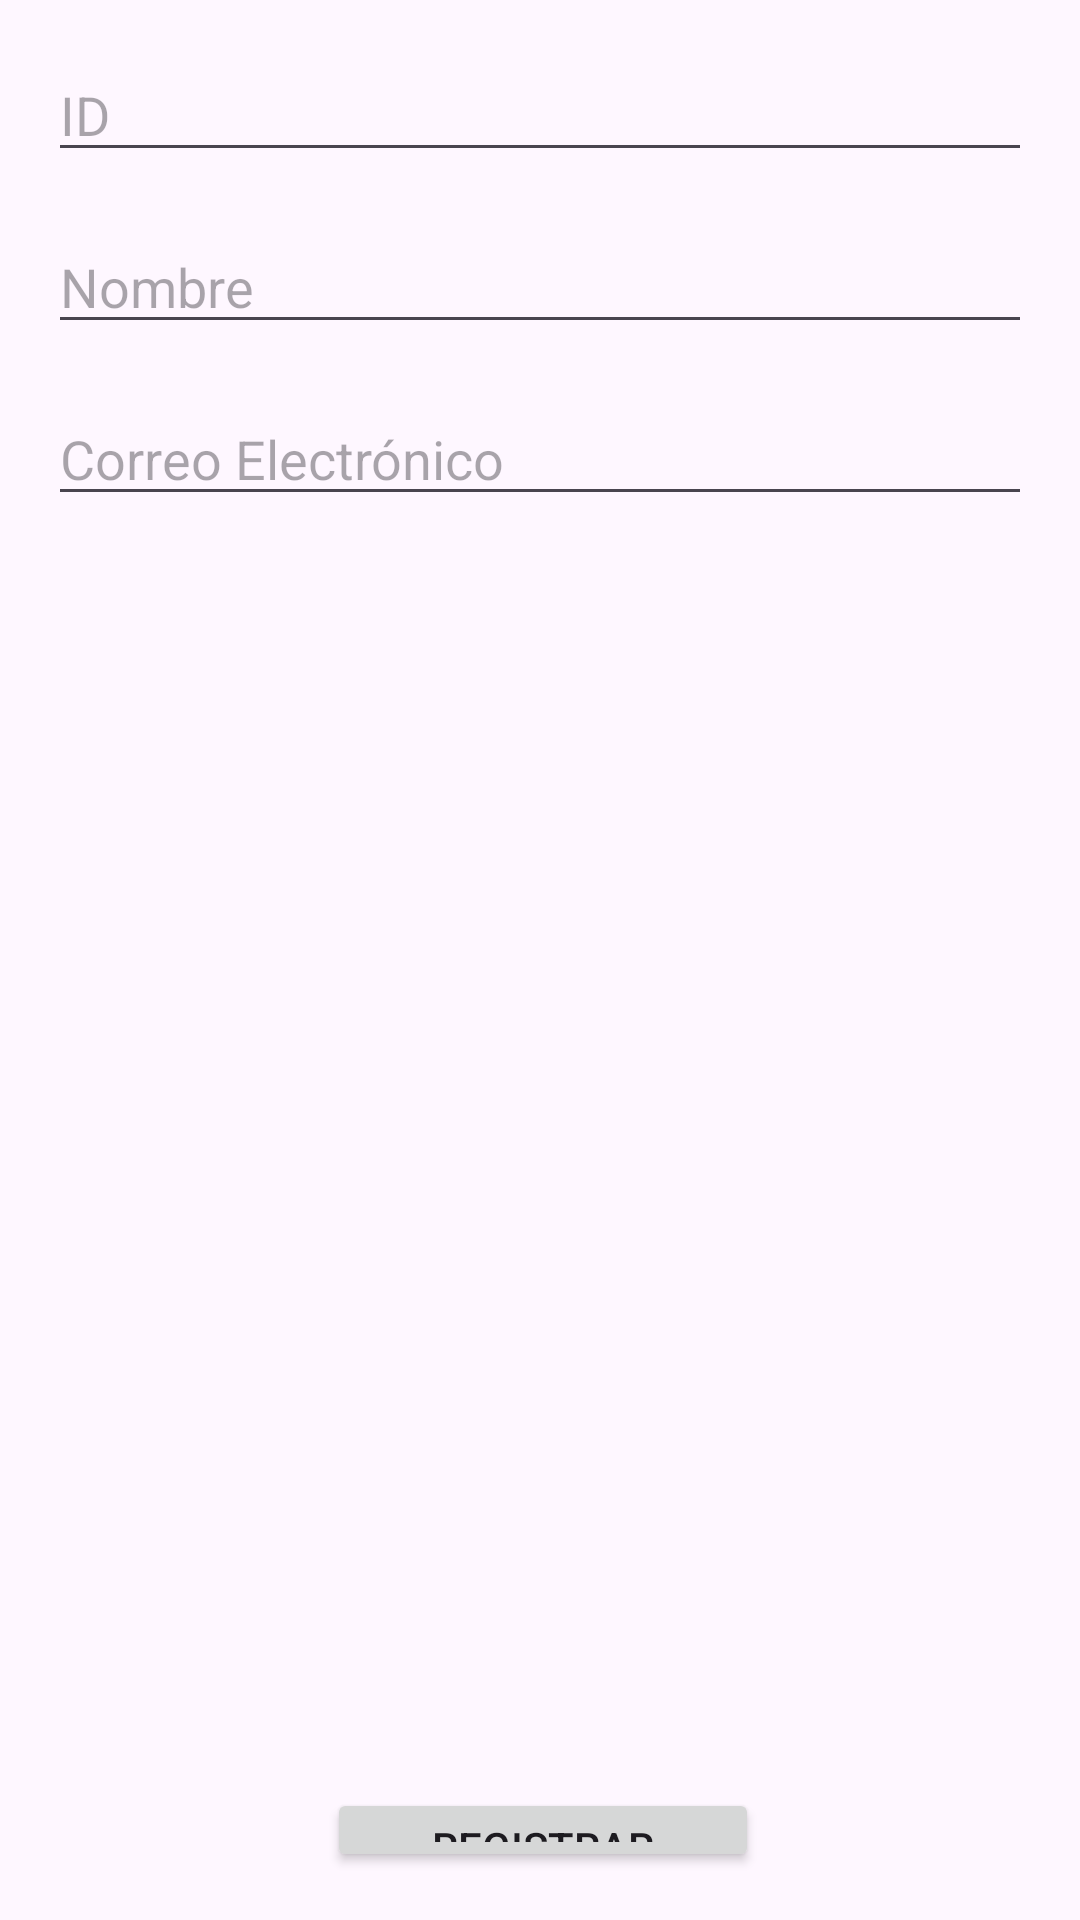

Produce the Android XML layout that renders to this screen, including the resource entries it uses.
<!-- AndroidManifest.xml: application theme Theme.Semana12SqlLite -->
<!-- res/layout/activity_register.xml -->
<?xml version="1.0" encoding="utf-8"?>
<RelativeLayout xmlns:android="http://schemas.android.com/apk/res/android"
    xmlns:app="http://schemas.android.com/apk/res-auto"
    xmlns:tools="http://schemas.android.com/tools"
    android:layout_width="match_parent"
    android:layout_height="match_parent"
    android:padding="16dp"
    tools:context=".appssqllite.vista.register">

    <EditText
        android:id="@+id/editTextId"
        android:layout_width="match_parent"
        android:layout_height="wrap_content"
        android:hint="ID" />

    <EditText
        android:id="@+id/editTextNombre"
        android:layout_width="match_parent"
        android:layout_height="wrap_content"
        android:layout_below="@id/editTextId"
        android:layout_marginTop="16dp"
        android:hint="Nombre" />

    <EditText
        android:id="@+id/editTextCorreo"
        android:layout_width="match_parent"
        android:layout_height="wrap_content"
        android:layout_below="@id/editTextNombre"
        android:layout_marginTop="16dp"
        android:hint="Correo Electrónico" />

    <Button
        android:id="@+id/btnRegistrarUsuario"
        android:layout_width="211dp"
        android:layout_height="wrap_content"
        android:layout_below="@id/editTextCorreo"
        android:layout_alignParentStart="true"
        android:layout_alignParentEnd="true"
        android:layout_marginStart="93dp"
        android:layout_marginTop="424dp"
        android:layout_marginEnd="91dp"
        android:text="Registrar Usuario" />

</RelativeLayout>
<!-- resources referenced by this layout -->
<resources>
  <style name="Theme.Semana12SqlLite" parent="Base.Theme.Semana12SqlLite" />
  <style name="Base.Theme.Semana12SqlLite" parent="Theme.Material3.DayNight.NoActionBar">
          
          
      </style>
</resources>
